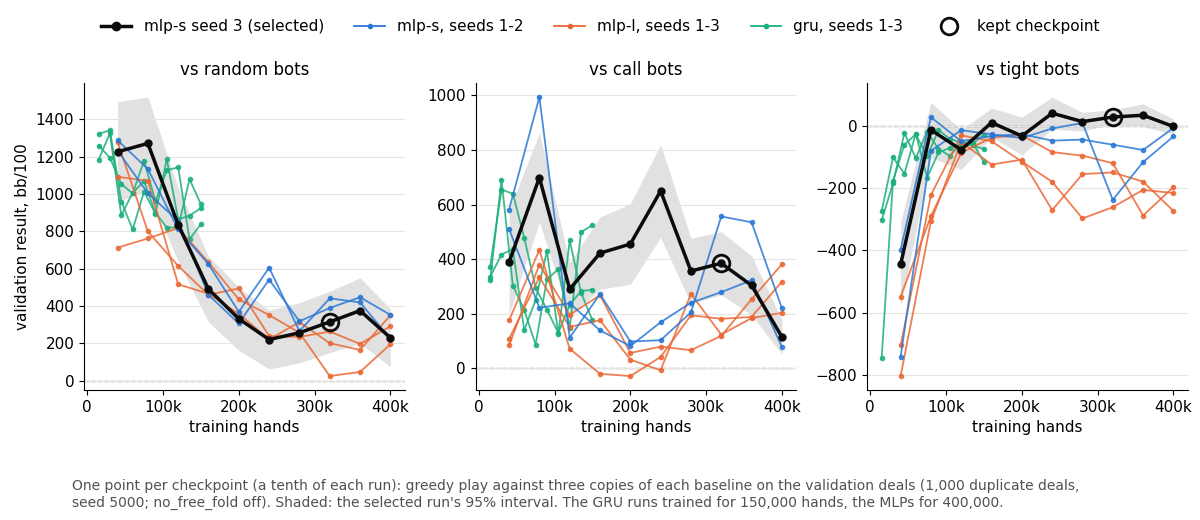

The file beside this chart, header and first rows:
run, candidate, seed, selected, kept, hands, baseline, bb100, ci95_lo, ci95_hi
gru-seed1, gru, 1, 0, 0, 15000, random, 1322, 1063, 1582
gru-seed1, gru, 1, 0, 0, 15000, call, 321.6, 160.1, 483.1
gru-seed1, gru, 1, 0, 0, 15000, tight, -304, -424.1, -183.9
gru-seed1, gru, 1, 0, 0, 30000, random, 1342, 1081, 1602
gru-seed1, gru, 1, 0, 0, 30000, call, 690.7, 479.9, 901.4
gru-seed1, gru, 1, 0, 0, 30000, tight, -185.3, -291.5, -79.03
gru-seed1, gru, 1, 0, 0, 45000, random, 960.3, 729.2, 1191
gru-seed1, gru, 1, 0, 0, 45000, call, 302.9, 156, 449.9
gru-seed1, gru, 1, 0, 0, 45000, tight, -24.12, -84.54, 36.29
gru-seed1, gru, 1, 0, 0, 60000, random, 810.4, 606.9, 1014
gru-seed1, gru, 1, 0, 0, 60000, call, 214.3, 85.45, 343.3
gru-seed1, gru, 1, 0, 0, 60000, tight, -104.3, -165, -43.55
gru-seed1, gru, 1, 0, 1, 75000, random, 1014, 801.6, 1225
gru-seed1, gru, 1, 0, 1, 75000, call, 86.47, -22.25, 195.2
gru-seed1, gru, 1, 0, 1, 75000, tight, -19.93, -68, 28.15
gru-seed1, gru, 1, 0, 0, 90000, random, 894.4, 677.8, 1111
gru-seed1, gru, 1, 0, 0, 90000, call, 326.6, 191.4, 461.8
gru-seed1, gru, 1, 0, 0, 90000, tight, -74.86, -141, -8.7
gru-seed1, gru, 1, 0, 0, 105000, random, 1187, 955.6, 1419
gru-seed1, gru, 1, 0, 0, 105000, call, 362.8, 197.2, 528.3
gru-seed1, gru, 1, 0, 0, 105000, tight, -97.64, -164.6, -30.67
gru-seed1, gru, 1, 0, 0, 120000, random, 865, 645, 1085
gru-seed1, gru, 1, 0, 0, 120000, call, 148.8, 52.98, 244.6
gru-seed1, gru, 1, 0, 0, 120000, tight, -58.1, -111.8, -4.415
gru-seed1, gru, 1, 0, 0, 135000, random, 884.6, 688.5, 1081
gru-seed1, gru, 1, 0, 0, 135000, call, 498.5, 340.4, 656.6
gru-seed1, gru, 1, 0, 0, 135000, tight, -63.76, -123.3, -4.209
gru-seed1, gru, 1, 0, 0, 150000, random, 924.9, 715.8, 1134
gru-seed1, gru, 1, 0, 0, 150000, call, 524.6, 352.2, 697.1
gru-seed1, gru, 1, 0, 0, 150000, tight, -75.64, -135.3, -16
gru-seed2, gru, 2, 0, 0, 15000, random, 1184, 926.9, 1441
gru-seed2, gru, 2, 0, 0, 15000, call, 372.2, 184.8, 559.7
gru-seed2, gru, 2, 0, 0, 15000, tight, -746.5, -891.6, -601.5
gru-seed2, gru, 2, 0, 0, 30000, random, 1326, 1071, 1581
gru-seed2, gru, 2, 0, 0, 30000, call, 654.5, 426.7, 882.3
gru-seed2, gru, 2, 0, 0, 30000, tight, -177.3, -292.2, -62.46
gru-seed2, gru, 2, 0, 0, 45000, random, 885.9, 675.1, 1097
gru-seed2, gru, 2, 0, 0, 45000, call, 639.8, 437.3, 842.3
gru-seed2, gru, 2, 0, 0, 45000, tight, -61.31, -135.6, 12.97
gru-seed2, gru, 2, 0, 0, 60000, random, 1008, 793.5, 1222
gru-seed2, gru, 2, 0, 0, 60000, call, 478.7, 304.5, 652.8
gru-seed2, gru, 2, 0, 0, 60000, tight, -28.05, -86.72, 30.62
gru-seed2, gru, 2, 0, 0, 75000, random, 1069, 825.7, 1312
gru-seed2, gru, 2, 0, 0, 75000, call, 294.9, 168.1, 421.6
gru-seed2, gru, 2, 0, 0, 75000, tight, -98.64, -173.9, -23.39
gru-seed2, gru, 2, 0, 1, 90000, random, 900.2, 670.2, 1130
gru-seed2, gru, 2, 0, 1, 90000, call, 214.7, 72.44, 356.9
gru-seed2, gru, 2, 0, 1, 90000, tight, -14.65, -77.21, 47.91
gru-seed2, gru, 2, 0, 0, 105000, random, 820.9, 612, 1030
gru-seed2, gru, 2, 0, 0, 105000, call, 129.3, 3.314, 255.2
gru-seed2, gru, 2, 0, 0, 105000, tight, -42.71, -109.7, 24.32
gru-seed2, gru, 2, 0, 0, 120000, random, 820.6, 629.6, 1012
gru-seed2, gru, 2, 0, 0, 120000, call, 232.8, 99.2, 366.5
gru-seed2, gru, 2, 0, 0, 120000, tight, -54.58, -123.2, 14.02
gru-seed2, gru, 2, 0, 0, 135000, random, 1080, 857.1, 1303
gru-seed2, gru, 2, 0, 0, 135000, call, 282.6, 115.8, 449.4
gru-seed2, gru, 2, 0, 0, 135000, tight, -55.3, -136.5, 25.94
gru-seed2, gru, 2, 0, 0, 150000, random, 945.3, 736.8, 1154
gru-seed2, gru, 2, 0, 0, 150000, call, 287.9, 134.9, 440.9
gru-seed2, gru, 2, 0, 0, 150000, tight, -117.3, -202.3, -32.28
... 210 more rows
